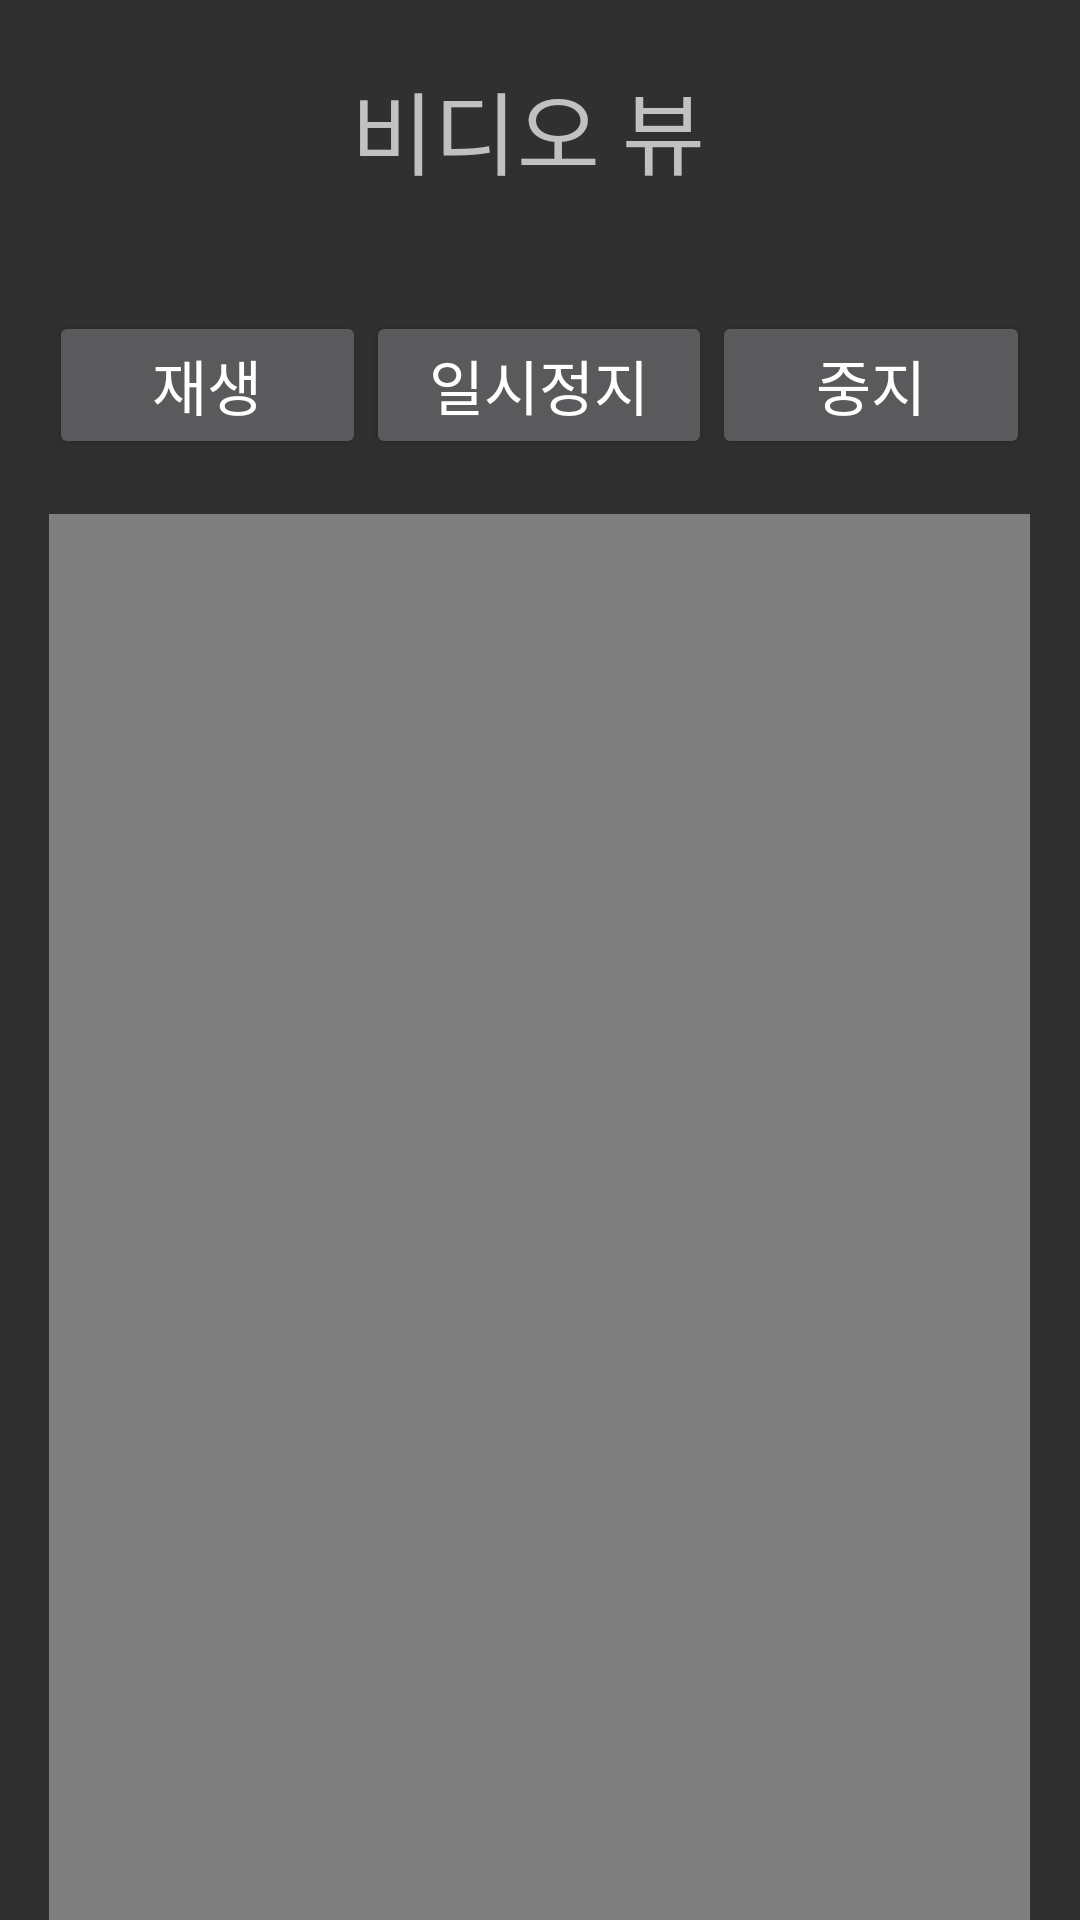

Android layout source for this screen:
<!-- AndroidManifest.xml: application theme Theme.Mystudyapp -->
<!-- res/layout/activity_video_view.xml -->
<?xml version="1.0" encoding="utf-8"?>
<LinearLayout xmlns:android="http://schemas.android.com/apk/res/android"
    xmlns:app="http://schemas.android.com/apk/res-auto"
    xmlns:tools="http://schemas.android.com/tools"
    android:layout_width="match_parent"
    android:layout_height="match_parent"
    tools:context=".VideoViewAct">

    <LinearLayout
        android:layout_width="0dp"
        android:layout_weight="1"
        android:layout_height="729dp"
        android:orientation="horizontal"
        tools:layout_editor_absoluteX="1dp"
        tools:layout_editor_absoluteY="1dp"></LinearLayout>
    <LinearLayout
        android:layout_width="0dp"
        android:layout_weight="20"
        android:layout_height="729dp"
        android:orientation="vertical"
        tools:layout_editor_absoluteX="1dp"
        tools:layout_editor_absoluteY="1dp">

        <LinearLayout
            android:layout_width="match_parent"
            android:layout_height="0dp"
            android:layout_weight="1"
            android:gravity="center"
            android:orientation="vertical">

            <TextView
                android:id="@+id/textView15"
                android:layout_width="match_parent"
                android:layout_height="wrap_content"
                android:layout_gravity="center"
                android:gravity="center"
                android:textSize="30dp"
                android:text="비디오 뷰 " />
        </LinearLayout>
        <LinearLayout
            android:layout_width="match_parent"
            android:layout_height="0dp"
            android:layout_weight="1"
            android:gravity="center"
            android:orientation="horizontal">

            <Button
                android:id="@+id/start"
                android:layout_width="wrap_content"
                android:layout_height="wrap_content"
                android:layout_weight="1"
                android:textSize="20dp"
                android:text="재생" />

            <Button
                android:id="@+id/sstop"
                android:layout_width="wrap_content"
                android:layout_height="wrap_content"
                android:layout_weight="1"
                android:textSize="20dp"
                android:text="일시정지" />

            <Button
                android:id="@+id/stop"
                android:layout_width="wrap_content"
                android:layout_height="wrap_content"
                android:layout_weight="1"
                android:textSize="20dp"
                android:text="중지" />
        </LinearLayout>
        <LinearLayout
            android:layout_width="match_parent"
            android:layout_height="0dp"
            android:layout_weight="6"
            android:gravity="center"
            android:orientation="vertical">

            <VideoView
                android:id="@+id/videoView"
                android:layout_width="match_parent"
                android:layout_height="wrap_content"
                android:layout_gravity="center" />
        </LinearLayout>
        <LinearLayout
            android:layout_width="match_parent"
            android:layout_height="0dp"
            android:layout_weight="0.5"
            android:orientation="vertical"></LinearLayout>
    </LinearLayout>
    <LinearLayout
        android:layout_width="0dp"
        android:layout_weight="1"
        android:layout_height="729dp"
        android:orientation="horizontal"
        tools:layout_editor_absoluteX="1dp"
        tools:layout_editor_absoluteY="1dp"></LinearLayout>
</LinearLayout>
<!-- resources referenced by this layout -->
<resources>
  <style name="Theme.Mystudyapp" parent="Theme.AppCompat.NoActionBar">
          
          <item name="colorPrimary">@color/purple_500</item>
          <item name="colorPrimaryVariant">@color/purple_700</item>
          <item name="colorOnPrimary">@color/white</item>
          
          <item name="colorSecondary">@color/teal_200</item>
          <item name="colorSecondaryVariant">@color/teal_700</item>
          <item name="colorOnSecondary">@color/black</item>
          
          <item name="android:statusBarColor">?attr/colorPrimaryVariant</item>
          
      </style>
  <!-- not gathered from this repository: default colours our renderer supplied (Android Studio template values) -->
  <color name="purple_500">#FF6200EE</color>
  <color name="purple_700">#FF3700B3</color>
  <color name="teal_200">#FF03DAC5</color>
  <color name="teal_700">#FF018786</color>
  <color name="black">#FF000000</color>
  <color name="white">#FFFFFFFF</color>
</resources>
